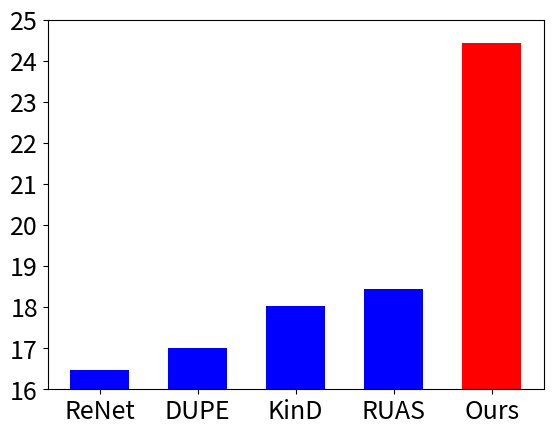

Reproduce this figure in Python.
import numpy as np
import matplotlib.pyplot as plt

# color = ['blue', 'blue', 'blue', 'blue', 'green', 'red']

# LOL_v1_method = ['DeepUPE', 'RetinexNet', 'RUAS', 'KinD', 'SNR-Net', 'Retinexformer']

# LOL_v1_value = [14.38, 16.77, 18.23, 20.86, 24.61, 25.16]

color = ['blue', 'blue', 'blue', 'blue', 'red']

SID_method = ['ReNet', 'DUPE', 'KinD', 'RUAS',  'Ours']

SID_value = [16.48, 17.01, 18.02, 18.44, 24.44]

plt.bar(SID_method, SID_value, width = 0.6, color = color, linewidth = 1)

# plt.yscale('log')
plt.ylim(16,25)

plt.xticks(fontsize=18)

plt.yticks(fontsize=18)

plt.savefig('SID.png')
plt.savefig('SID.pdf')